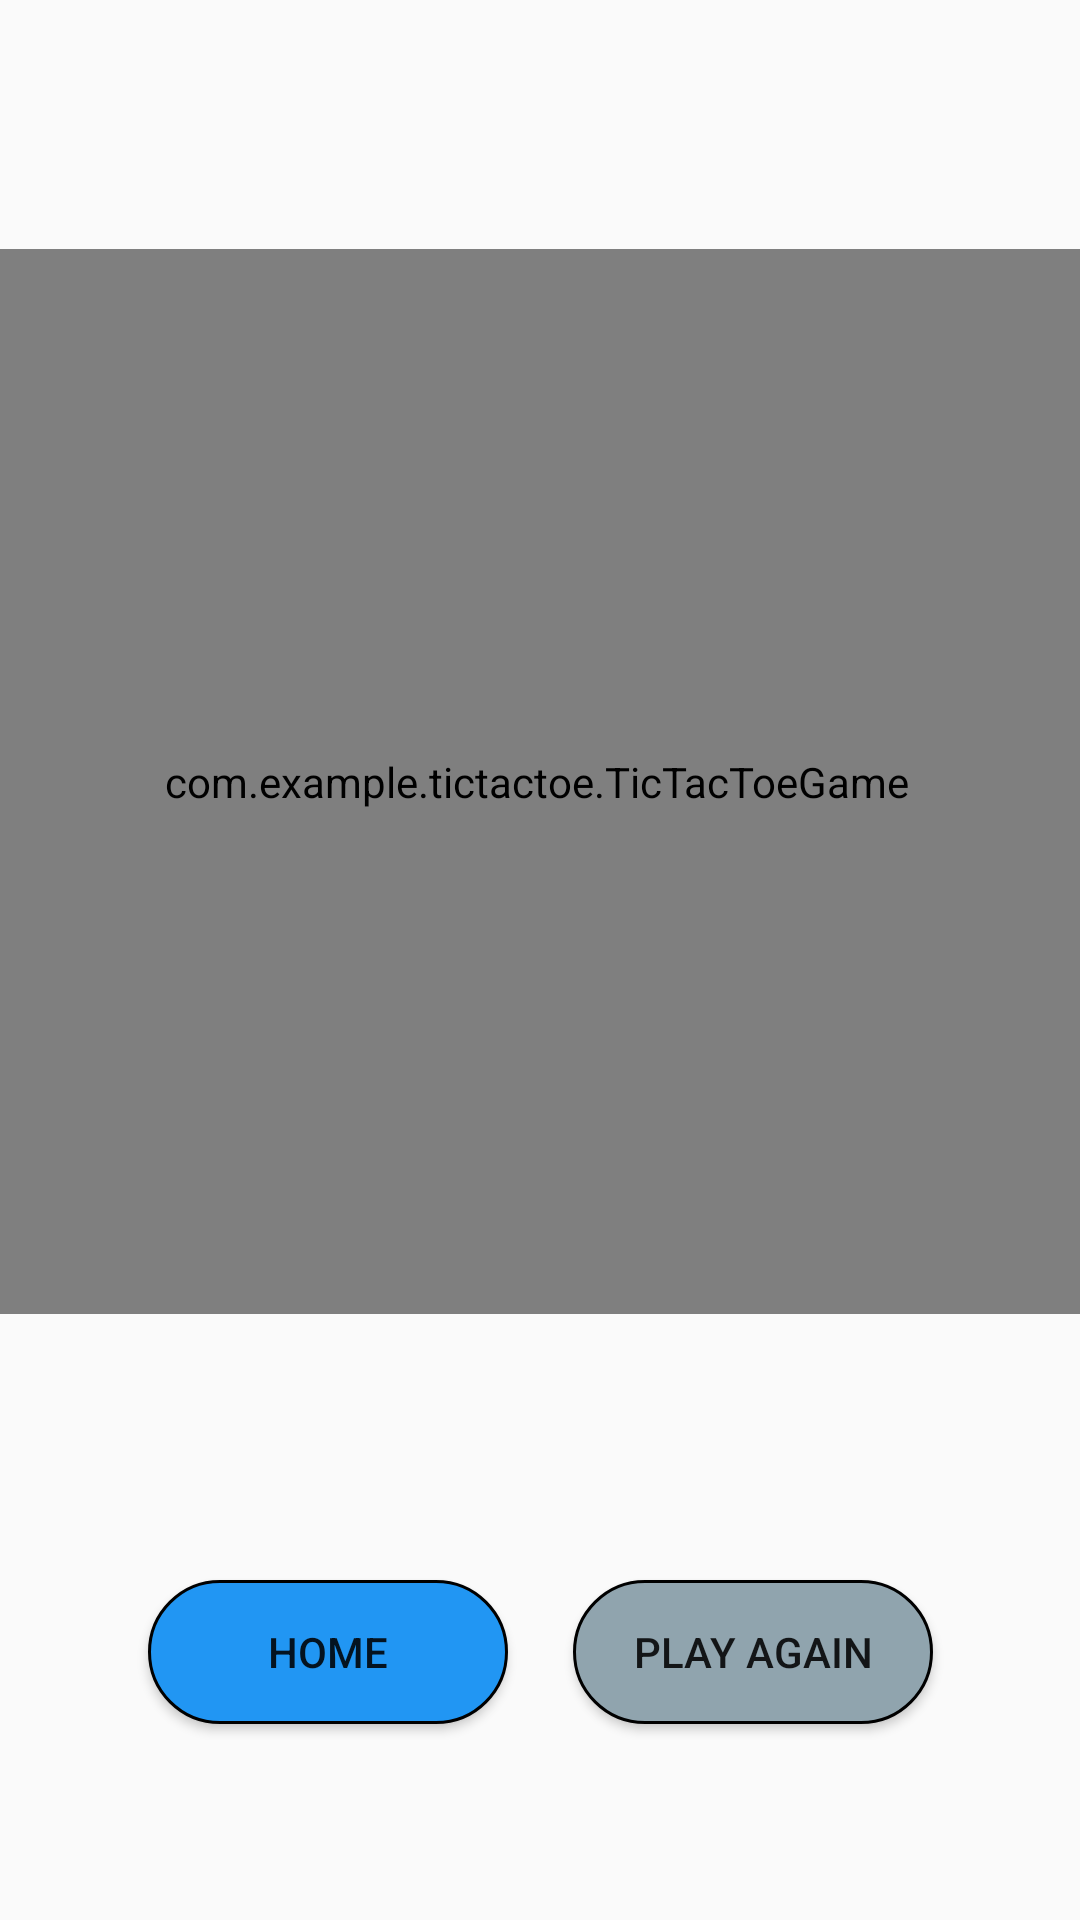

Layout XML and referenced resources for this Android screen:
<!-- AndroidManifest.xml: application theme Theme.TicTacToe -->
<!-- res/layout/activity_game_display.xml -->
<?xml version="1.0" encoding="utf-8"?>
<androidx.constraintlayout.widget.ConstraintLayout xmlns:android="http://schemas.android.com/apk/res/android"
    xmlns:app="http://schemas.android.com/apk/res-auto"
    xmlns:custom="http://schemas.android.com/apk/res-auto"
    xmlns:tools="http://schemas.android.com/tools"
    android:layout_width="match_parent"
    android:layout_height="match_parent"
    tools:context=".gameDisplay">

    <TextView
        android:id="@+id/textView5"
        android:layout_width="wrap_content"
        android:layout_height="wrap_content"
        android:layout_marginTop="96dp"
        android:textSize="24sp"
        android:textStyle="bold"
        app:layout_constraintEnd_toEndOf="parent"
        app:layout_constraintHorizontal_bias="0.498"
        app:layout_constraintStart_toStartOf="parent"
        app:layout_constraintTop_toTopOf="parent" />

    <androidx.constraintlayout.widget.ConstraintLayout
        android:id="@+id/constraintLayout"
        android:layout_width="305dp"
        android:layout_height="59dp"
        android:layout_marginBottom="60dp"
        app:layout_constraintBottom_toBottomOf="parent"
        app:layout_constraintEnd_toEndOf="parent"
        app:layout_constraintStart_toStartOf="parent">

        <Button
            android:id="@+id/home_button"
            android:layout_width="120dp"
            android:layout_height="wrap_content"
            android:background="@drawable/purple_button"
            android:onClick="homeCLick"
            android:text="@string/home"
            app:layout_constraintBottom_toBottomOf="parent"
            app:layout_constraintEnd_toStartOf="@+id/play_again"
            app:layout_constraintHorizontal_bias="0.5"
            app:layout_constraintStart_toStartOf="parent"
            app:layout_constraintTop_toTopOf="parent" />

        <Button
            android:id="@+id/play_again"
            android:layout_width="120dp"
            android:layout_height="wrap_content"
            android:background="@drawable/final_button"
            android:onClick="playAgainCLick"
            android:text="@string/play_again"
            app:layout_constraintBottom_toBottomOf="parent"
            app:layout_constraintEnd_toEndOf="parent"
            app:layout_constraintHorizontal_bias="0.5"
            app:layout_constraintStart_toEndOf="@+id/home_button"
            app:layout_constraintTop_toTopOf="parent" />
    </androidx.constraintlayout.widget.ConstraintLayout>

    <com.example.tictactoe.TicTacToeGame
        android:id="@+id/ticTacToeGame"
        android:layout_width="385dp"
        android:layout_height="355dp"
        app:layout_constraintBottom_toTopOf="@+id/constraintLayout"
        app:layout_constraintEnd_toEndOf="parent"
        app:layout_constraintHorizontal_bias="0.547"
        app:layout_constraintStart_toStartOf="parent"
        app:layout_constraintTop_toTopOf="parent"
        app:layout_constraintVertical_bias="0.5"
        custom:OColor="#0000FF"
        custom:XColor="#FF0000"
        custom:gameColor="#000000"
        custom:winningLineColor="#00ff00"/>

    <TextView
        android:id="@+id/player_display"
        android:layout_width="wrap_content"
        android:layout_height="wrap_content"
        app:layout_constraintBottom_toTopOf="@+id/ticTacToeGame"
        app:layout_constraintTop_toTopOf="parent"
        app:layout_constraintVertical_bias="0.5"
        custom:layout_constraintEnd_toEndOf="parent"
        custom:layout_constraintStart_toStartOf="parent" />
</androidx.constraintlayout.widget.ConstraintLayout>
<!-- resources referenced by this layout -->
<resources>
  <!-- drawable final_button (drawable) -->
  <?xml version="1.0" encoding="utf-8"?>
  <selector xmlns:android="http://schemas.android.com/apk/res/android">
      <item>
          <shape
              android:shape="rectangle">
              <solid
                  android:color="#90A4AE"
                  >
              </solid>
              <corners android:radius="100dp" />
              <stroke android:color="@color/black" android:width="1dp" />
  
          </shape>
      </item>
  </selector>
  <!-- drawable purple_button (drawable) -->
  <?xml version="1.0" encoding="utf-8"?>
  <selector xmlns:android="http://schemas.android.com/apk/res/android">
      <item>
          <shape
              android:shape="rectangle">
              <solid
                  android:color="#2196F3"
                  >
              </solid>
              <corners android:radius="100dp"></corners>
              <stroke android:color="@color/black" android:width="1dp"></stroke>
  
          </shape>
      </item>
  </selector>
  <string name="home">Home</string>
  <string name="play_again">Play Again</string>
  <style name="Theme.TicTacToe" parent="Base.Theme.TicTacToe" />
  <style name="Base.Theme.TicTacToe" parent="Theme.AppCompat.DayNight.NoActionBar">
          
          
      </style>
  <!-- not gathered from this repository: default colours our renderer supplied (Android Studio template values) -->
  <color name="black">#FF000000</color>
</resources>
